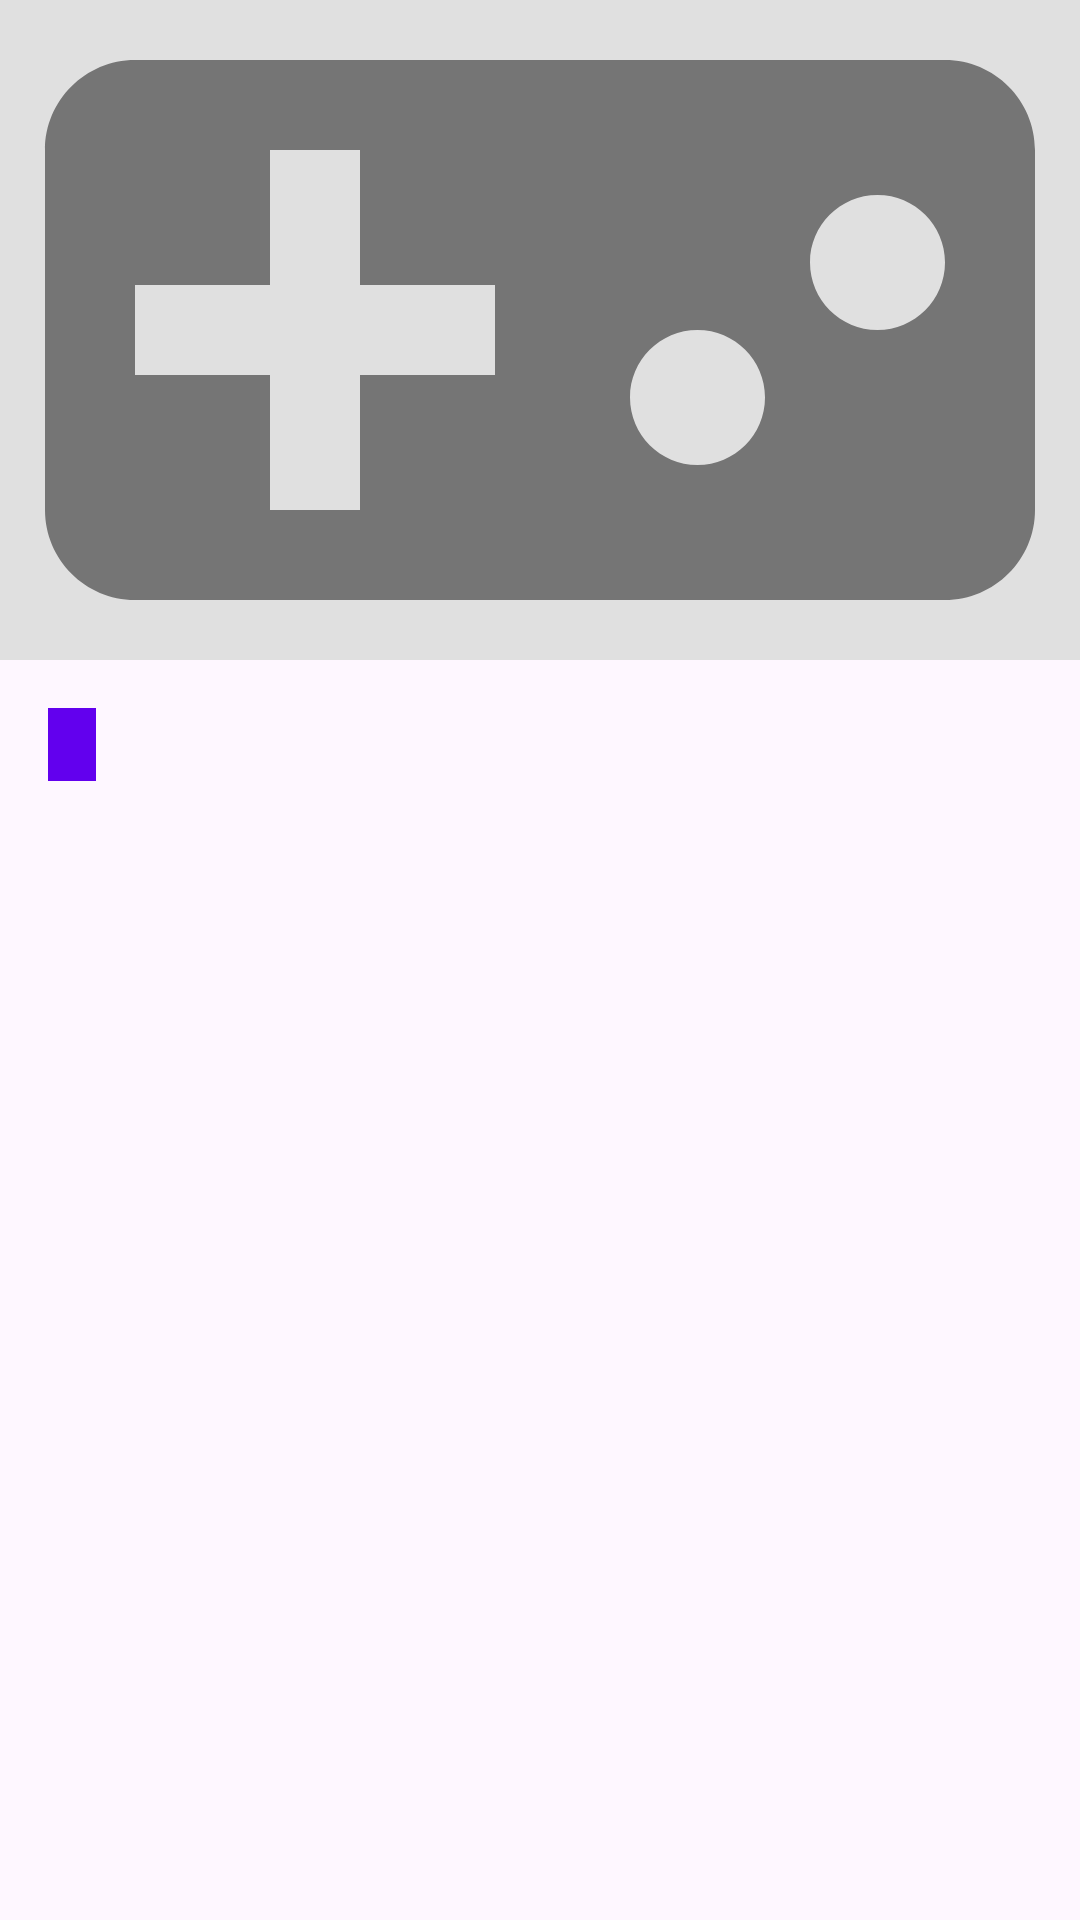

Android layout source for this screen:
<!-- AndroidManifest.xml: application theme Theme.GameNews -->
<!-- res/layout/activity_detalhe_noticia.xml -->
<?xml version="1.0" encoding="utf-8"?>
<ScrollView xmlns:android="http://schemas.android.com/apk/res/android"
    android:layout_width="match_parent"
    android:layout_height="match_parent">

    <LinearLayout
        android:layout_width="match_parent"
        android:layout_height="wrap_content"
        android:orientation="vertical">

        <FrameLayout
            android:layout_width="match_parent"
            android:layout_height="@dimen/altura_imagem_detalhe"
            android:background="@color/cinza_fundo_imagem">

            <ImageView
                android:id="@+id/imagemNoticia"
                android:layout_width="match_parent"
                android:layout_height="match_parent"
                android:contentDescription="@string/descricao_imagem_noticia"
                android:scaleType="centerCrop"
                android:src="@drawable/ic_controle" />

            <FrameLayout
                android:id="@+id/containerFavorito"
                android:layout_width="wrap_content"
                android:layout_height="wrap_content"
                android:layout_gravity="top|end"
                android:layout_margin="@dimen/espaco_medio" />
        </FrameLayout>

        <LinearLayout
            android:layout_width="match_parent"
            android:layout_height="wrap_content"
            android:orientation="vertical"
            android:padding="@dimen/espaco_medio">

            <TextView
                android:id="@+id/textoCategoria"
                android:layout_width="wrap_content"
                android:layout_height="wrap_content"
                android:background="@color/roxo_primario"
                android:paddingHorizontal="@dimen/espaco_pequeno"
                android:paddingVertical="@dimen/espaco_minimo"
                android:textColor="@color/branco"
                android:textSize="@dimen/texto_categoria"
                android:textStyle="bold" />

            <Space
                android:layout_width="match_parent"
                android:layout_height="@dimen/espaco_pequeno" />

            <TextView
                android:id="@+id/textoTitulo"
                android:layout_width="match_parent"
                android:layout_height="wrap_content"
                android:textSize="@dimen/texto_titulo_detalhe"
                android:textStyle="bold" />

            <Space
                android:layout_width="match_parent"
                android:layout_height="@dimen/espaco_pequeno" />

            <TextView
                android:id="@+id/textoAutor"
                android:layout_width="match_parent"
                android:layout_height="wrap_content"
                android:textColor="@color/cinza_texto_secundario" />

            <TextView
                android:id="@+id/textoData"
                android:layout_width="match_parent"
                android:layout_height="wrap_content"
                android:textColor="@color/cinza_texto_secundario"
                android:textSize="@dimen/texto_categoria" />

            <Space
                android:layout_width="match_parent"
                android:layout_height="@dimen/espaco_medio" />

            <TextView
                android:id="@+id/textoConteudo"
                android:layout_width="match_parent"
                android:layout_height="wrap_content"
                android:lineSpacingMultiplier="1.3"
                android:textSize="@dimen/texto_corpo" />
        </LinearLayout>
    </LinearLayout>

</ScrollView>
<!-- resources referenced by this layout -->
<resources>
  <color name="branco">#FFFFFFFF</color>
  <color name="cinza_fundo_imagem">#FFE0E0E0</color>
  <color name="cinza_texto_secundario">#FF757575</color>
  <color name="roxo_primario">#FF6200EE</color>
  <dimen name="altura_imagem_detalhe">220dp</dimen>
  <dimen name="espaco_medio">16dp</dimen>
  <dimen name="espaco_minimo">4dp</dimen>
  <dimen name="espaco_pequeno">8dp</dimen>
  <dimen name="texto_categoria">12sp</dimen>
  <dimen name="texto_corpo">16sp</dimen>
  <dimen name="texto_titulo_detalhe">22sp</dimen>
  <!-- drawable ic_controle (drawable) -->
  <vector xmlns:android="http://schemas.android.com/apk/res/android"
      android:width="48dp"
      android:height="48dp"
      android:viewportWidth="24"
      android:viewportHeight="24">
      <path
          android:fillColor="@color/cinza_texto_secundario"
          android:pathData="M21,6L3,6c-1.1,0 -2,0.9 -2,2v8c0,1.1 0.9,2 2,2h18c1.1,0 2,-0.9 2,-2L23,8c0,-1.1 -0.9,-2 -2,-2zM11,13L8,13v3L6,16v-3L3,13v-2h3L6,8h2v3h3v2zM15.5,15c-0.83,0 -1.5,-0.67 -1.5,-1.5s0.67,-1.5 1.5,-1.5 1.5,0.67 1.5,1.5 -0.67,1.5 -1.5,1.5zM19.5,12c-0.83,0 -1.5,-0.67 -1.5,-1.5S18.67,9 19.5,9s1.5,0.67 1.5,1.5 -0.67,1.5 -1.5,1.5z" />
  </vector>
  <string name="descricao_imagem_noticia">Imagem da notícia</string>
  <style name="Theme.GameNews" parent="Theme.Material3.Light">
          <item name="colorPrimary">@color/roxo_primario</item>
          <item name="colorSecondary">@color/verde_destaque</item>
      </style>
  <color name="verde_destaque">#FF03DAC5</color>
</resources>
